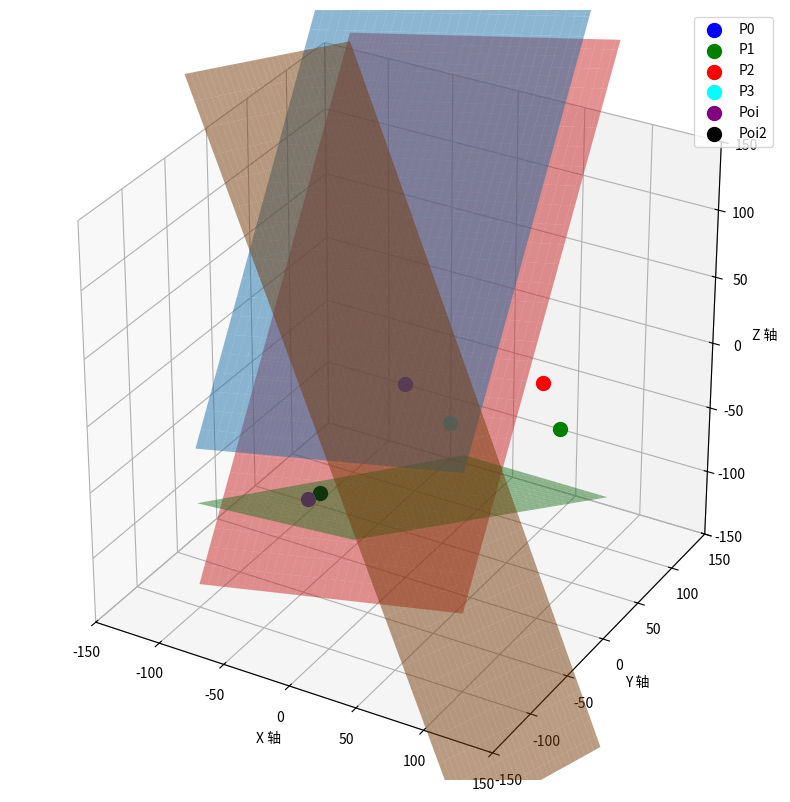

Here is the Python script that generated this plot:
import numpy as np
import matplotlib.pyplot as plt
from mpl_toolkits.mplot3d import Axes3D


# 原坐标系下：

# # 平面方程的系数 (A, B, C, D)
# planes = [
#     {'A': 19.287, 'B': 147.668, 'C': -91.909, 'D': 1035.264164729282}, #   19.287 147.668 -91.909 1035.264164729282
#     {'A': 71.88038478388974, 'B': 8.59015939583292, 'C': 28.88562207173113, 'D': 1035.264164729282}, #  71.88038478388974 8.59015939583292 28.88562207173113 1035.264164729282
#     {'A': 0.5054995000000001, 'B': -0.7163571278000002 , 'C': -1.0448754256000001, 'D': -93.01602442734303}  #  0.5054995000000001 -0.7163571278000002 -1.0448754256000001 -93.01602442734303
# ]

# 平面方程的系数 (A, B, C, D)
planes = [
    {'A': 19.287, 'B': 147.668, 'C': -91.909, 'D': 14205.899076}, #   19.287 147.668 -91.909 14205.899076
    {'A': 71.88038478388974, 'B': 8.59015939583292, 'C': 28.88562207173113, 'D': 1035.264164729282}, #  71.88038478388974 8.59015939583292 28.88562207173113 1035.264164729282
    {'A': 0.5054995000000001, 'B': -0.7163571278000002 , 'C': -1.0448754256000001, 'D': -93.01602442734303},  #  0.5054995000000001 -0.7163571278000002 -1.0448754256000001 -93.01602442734303
    {'A': 19.287, 'B': 147.668, 'C': -91.909, 'D': 4580.891722}  #P2 P2h
]


# 转换前点的坐标 (x, y, z) 及颜色
# points = {
#     'P0': ((4.077, -105.777,  -14.529), 'blue'),        # 蓝色
#     'P1': ((23.364, 41.891,    -106.438), 'green'),       # 绿色
#     'P2': ((82.019, -50.777, -14.529), 'red'),         # 红色
#     'P3': ((-44.388, 4.721, -113.733), 'cyan'),     # 青色
#     'P2h': ((10.13861522, -59.3671594,  -43.41462207), 'magenta'),  # 品红色
#     'Poi': ((0,0,0), 'purple')  # 紫色
#     # 'P2h1': ((71.88038478,  8.5901594,  28.88562207), 'black'),  # 黑色
#     # 'O': ((0, 0, 0), 'yellow')  # 黑色
# }

#
# # 转换后点的坐标 (x, y, z) 及颜色
# points = {
#     'P0': ((0, 0,  0), 'blue'),        # 蓝色
#     'P1': ((1.75000260e+02, 0,  0), 'green'),       # 绿色
#     'P2': (( 5.49999604e+01,  7.79420279e+01,  0.00000000e+00), 'red'),         # 红色
#     'P3': (( 1.39999876e+02 ,-6.92829891e+01,  5.56123917e-04), 'cyan'),     # 青色
#     'Poi': ((81.17655785445984, 13.282933606320098, -68.19413683200288), 'purple')  # 紫色
#     # 'P2h1': ((71.88038478,  8.5901594,  28.88562207), 'black'),  # 黑色
#     # 'O': ((0, 0, 0), 'yellow')  # 黑色
# }



# 转换后点的坐标 (x, y, z) 及颜色
# points = {
#     'P0': ((56.382, -20.521, -11.), 'blue'),        # 蓝色
#     'P1': ((  -51.683 , 18.811, -11.0), 'green'),       # 绿色
#     'P2': ((    0. ,    50. ,   -11. ), 'red'),         # 红色
#     'P3': ((   0.  ,  -30. ,   -11. ), 'cyan'),     # 青色
#     'Poi': ((    0.0, -148.0, 0.0), 'purple')  # 紫色
#     # 'P2h1': ((71.88038478,  8.5901594,  28.88562207), 'black'),  # 黑色
#     # 'O': ((0, 0, 0), 'yellow')  # 黑色
# }



# # 转换后点的坐标 (x, y, z) 及颜色
points = {
    'P0': ((0, 0,  0), 'blue'),        # 蓝色
    'P1': ((                    115.00021934326908,
                    0.0,
                    0.0), 'green'),       # 绿色
    'P2': ((                    77.10118165543275,
                    46.98456291523803,
                    0.0), 'red'),         # 红色
    'P3': ((                    49.73984253826377,
                    -28.190945873963248,
                    0.0), 'cyan'),     # 青色
    'Poi': ((                    9.381867340439541,
                    -139.07482133803515,
                    -11.0), 'purple'),  # 紫色
    'Poi2': ((                    12.802034730085667,
                    -129.67788273938498,
                    -11.0), 'black')  # 黑色
    # 'P2h1': ((71.88038478,  8.5901594,  28.88562207), 'black'),  # 黑色
    # 'O': ((0, 0, 0), 'yellow')  # 黑色
}



# 创建一个3D图形对象
fig = plt.figure(figsize=(10, 10))# 可以调整图形大小
ax = fig.add_subplot(111, projection='3d')

# 绘制平面
x, y = np.meshgrid(np.linspace(-100, 100, 60), np.linspace(-100, 100, 60))
for plane in planes:
    A, B, C, D = plane['A'], plane['B'], plane['C'], plane['D']
    z = (-A * x - B * y - D) / C
    ax.plot_surface(x, y, z, alpha=0.5)

# 绘制点
for name, (coord, color) in points.items():
    ax.scatter(coord[0], coord[1], coord[2], color=color, s=100, label=name)

# 设置图形的标签、图例和背景颜色
ax.set_xlabel('X 轴')
ax.set_ylabel('Y 轴')
ax.set_zlabel('Z 轴')
ax.legend()
# 锁定XYZ网格比例
ax.set_box_aspect([1, 1, 1])  # 确保X、Y、Z轴的单位长度在图中相同
# 设置XYZ轴显示的范围
ax.set_xlim(-150, 150)  # 设置X轴的显示范围
ax.set_ylim(-150, 150)  # 设置Y轴的显示范围
ax.set_zlim(-150, 150)  # 设置Z轴的显示范围
ax.set_facecolor('w')

# 显示图形
plt.show()